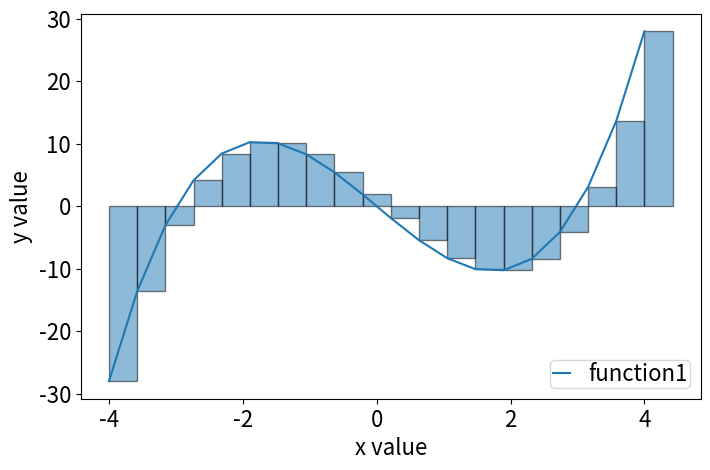
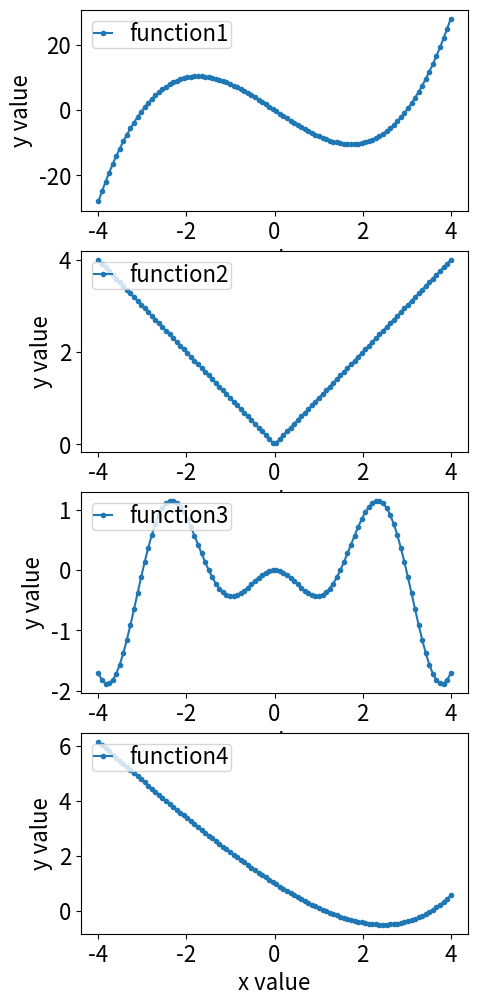
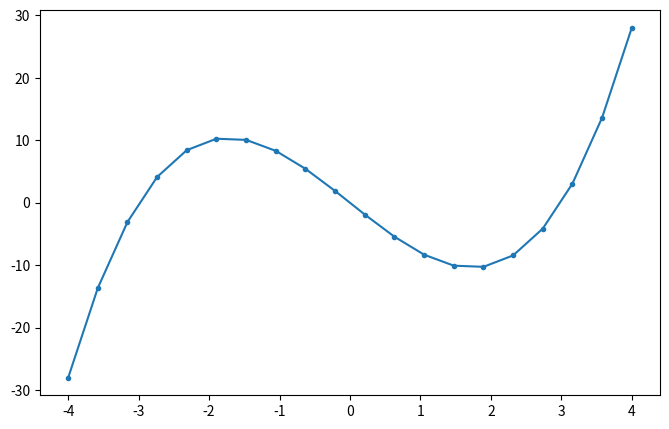

Here is the Python script that generated these plots, in order: (Note: this script raises an exception after producing the figures.)
from numpy import *
import matplotlib.pyplot as plt

def function1(x):
    y = x*(x - 3)*(x + 3)
    return y

def function2(x):
    y = abs(x)
    return y

def function3(x):
    y = sin(x * 2.1) * (-x / 2.0)
    return y

def function4(x):
    y = 1.6 ** x - 1.5 * x
    return y

def function5(x,y):
    z = sin(x + y) * tan(0.1 * x)
    return z

def function6(x,y):
    z = sin(math.sqrt(5) + x) * y
    return z

a=-4
b=4
npoints = 20
num,dx = linspace(a,b,npoints,retstep=True)
f1 = function1(num)
print(num,dx)
mf=16
fig, ax = plt.subplots(figsize=(8,5))
ax.plot(num,f1,label='function1')
ax.bar(num,f1,width=dx,align='edge',edgecolor='black',alpha=0.5)

plt.xticks(fontsize=mf)
plt.yticks(fontsize=mf)
ax.set_xlabel('x value',fontsize=mf)
ax.set_ylabel('y value',fontsize=mf)
legend = ax.legend(loc='lower right', shadow=False,fontsize=mf,borderpad = 0.1, labelspacing = 0, handlelength = 0.8)
plt.show()

def integrate_Riemann(myfunc,a,b,npoints):
    xvals, dx = linspace(a,b,npoints,retstep = True)
    ff = myfunc(xvals)
    myI = sum(ff)*dx
    return myI

#check this for a known function
#note that we include the last rectangle in a simple approximation 
a=0
b=pi/2
npoints = 100
int1=integrate_Riemann(sin,a,b,npoints)
print('The Riemann integral of the test function is {}.'.format(int1))

%%time
a=-4
b=4
npoints = 100
int1=integrate_Riemann(function1,a,b,npoints)
print('The Riemann integral of function1 is {}.'.format(int1))
int2=integrate_Riemann(function2,a,b,npoints)
print('The Riemann integral of function2 is {}.'.format(int2))
int3=integrate_Riemann(function3,a,b,npoints)
print('The Riemann integral of function3 is {}.'.format(int3))
int4=integrate_Riemann(function4,a,b,npoints)
print('The Riemann integral of function4 is {}.'.format(int4))

num = linspace(a,b,npoints)
f1 = function1(num)
f2 = function2(num)
f3 = function3(num)
f4 = function4(num)

mf=16
fig, ax = plt.subplots(4,figsize=(5,3*4))
ax[0].plot(num,f1,marker='.',label='function1')
ax[1].plot(num,f2,marker='.',label='function2')
ax[2].plot(num,f3,marker='.',label='function3')
ax[3].plot(num,f4,marker='.',label='function4')

for i in range(4):
    ax[i].xaxis.set_tick_params(labelsize=mf)
    ax[i].yaxis.set_tick_params(labelsize=mf)
    ax[i].set_xlabel('x value',fontsize=mf)
    ax[i].set_ylabel('y value',fontsize=mf)
    legend = ax[i].legend(loc='upper left', shadow=False,fontsize=mf,borderpad = 0.1, labelspacing = 0, handlelength = 0.8)
plt.show()

a=-4
b=4
npoints = 20
num,dx = linspace(a,b,npoints,retstep=True)
f1 = function1(num)

mf=16
fig, ax = plt.subplots(figsize=(8,5))
ax.plot(num,f1,marker='.',label='function1')
ax.stem(num,f1,use_line_collection=True)

plt.xticks(fontsize=mf)
plt.yticks(fontsize=mf)
ax.set_xlabel('x value',fontsize=mf)
ax.set_ylabel('y value',fontsize=mf)
legend = ax.legend(loc='lower right', shadow=False,fontsize=mf,borderpad = 0.1, labelspacing = 0, handlelength = 0.8)
plt.show()

def integrate_Trapezoid(myfunc,a,b,nvals):
    xvals,deltax = linspace(a,b,nvals,retstep=True)
    yvals = myfunc(xvals)
    if nvals == 1:
        myI = (b-a)/0.5*(xvals[0]+xvals[-1])
    else:
        left = yvals[1:]
        right = yvals[:-1]
        myI = deltax/2 * sum(left+right)
    return myI

#check this for a known function
a=0
b=pi/2
n=100
int1=integrate_Trapezoid(sin,a,b,n)
print('The trapezoid integral of test function is {}.'.format(int1))

%%time
a=-4
b=4
npoints=100
int1=integrate_Trapezoid(function1,a,b,n)
print('The extended trapezoidal rule gives the integral {} for function1.'.format(int1))
int2=integrate_Trapezoid(function2,a,b,n)
print('The extended trapezoidal rule gives the integral {} for function2.'.format(int2))
int3=integrate_Trapezoid(function3,a,b,n)
print('The extended trapezoidal rule gives the integral {} for function3.'.format(int3))
int4=integrate_Trapezoid(function4,a,b,n)
print('The extended trapezoidal rule gives the integral {} for function4.'.format(int4))

#Of course, there already is a numpy routine for this
num2=linspace(0,pi/2,npoints)
ff = sin(num2)
int1=trapz(ff,num2)
print('The extended trapezoidal rule gives the integral {} for test function.'.format(int1))

%%time
num = linspace(a,b,npoints)
f1 = function1(num)
f2 = function2(num)
f3 = function3(num)
f4 = function4(num)
int1=trapz(f1,num)
int2=trapz(f2,num)
int3=trapz(f3,num)
int4=trapz(f4,num)
print('The extended trapezoidal rule gives the integral {} for function1.'.format(int1))
print('The extended trapezoidal rule gives the integral {} for function2.'.format(int2))
print('The extended trapezoidal rule gives the integral {} for function3.'.format(int3))
print('The extended trapezoidal rule gives the integral {} for function4.'.format(int4))

%%time
N = 1000
a = -4
b = 4
#we need to determine the sampling volume, which lies between a and b,
#and the minimum and maximum value of the function we want to integrate
#trying an educated guess of the fmax and fmin values based on 
#preliminary evaluations of the function
xval = linspace(a, b, N)
yval = function1(xval)
fmax = max(yval)
fmin = min(yval)

#now the sampling grid is generated
x_rand = (b-a)*random.random(N)+a
y_rand = (fmax-fmin)*random.random(N)+fmin

#check if the point that is sampled lies within the integration area - this returns the index
#where the condition evaluates to true because false is interpreted as zero
#this is a numpy function and works only for variables of type array
#positive sampled values
ind_below_pos = nonzero((y_rand <= function1(x_rand)) & (y_rand >= 0))
ind_below_neg = nonzero((y_rand >= function1(x_rand)) & (y_rand < 0))
print(ind_below_pos)
#we only need the points outside the integration volume to see how 
#good the selected volume is - should be as few as possible
ind_above_pos = nonzero((y_rand > function1(x_rand)) & (y_rand >= 0))
ind_above_neg = nonzero((y_rand < function1(x_rand)) & (y_rand < 0))

#we visualize the sampling points to understand how this works
mf=16
fig, ax = plt.subplots(figsize=(8,5))
ax.scatter(x_rand[ind_below_pos], y_rand[ind_below_pos], color = "green",label='below')
ax.scatter(x_rand[ind_below_neg], y_rand[ind_below_neg], color = "red",label='negative')

ax.scatter(x_rand[ind_above_pos], y_rand[ind_above_pos], color = "blue",label='above')
ax.scatter(x_rand[ind_above_neg], y_rand[ind_above_neg], color = "blue")

ax.plot(xval, yval, color = "red",label='function')
plt.xticks(fontsize=mf)
plt.yticks(fontsize=mf)
ax.set_xlabel('x value',fontsize=mf)
ax.set_ylabel('y value',fontsize=mf)
ax.text(-3.8,28,'Area A',fontsize=mf)
legend = ax.legend(loc='lower right', shadow=False,fontsize=mf,borderpad = 0.1, labelspacing = 0, handlelength = 0.8,ncol=4)
plt.show()

%%time
#now we can compute the above integral
print('Number of pts above the curve = outside of integration volume:', len(ind_above_pos[0])+len(ind_above_neg[0]))
print('Number of pts below the curve = inside of integration volume:', len(ind_below_pos[0])+len(ind_below_neg[0]))
print('''Number of pts below the curve that evaluate to positive values = inside of integration volume,
      count positive:''', len(ind_below_pos[0]))
print('''Number of pts below the curve that evaluate to negative values = inside of integration volume,
      but need to be subtracted:''', len(ind_below_neg[0]))

print('Ratio of sampled points within integration are vs total sample are', (len(ind_below_pos[0])+len(ind_below_neg[0]))/N)
print('Total sample (rectangle) area:', (fmax-fmin)*(b-a))
print('Monte Carlo integral:', (fmax-fmin)*(b-a)*(len(ind_below_pos[0])-len(ind_below_neg[0]))/N)
#for simplicity, the variance / standard deviation as in the above equation is not taken into account here

def integrate_MC1D(N,myfunc,a,b):
    xval = linspace(a, b, N)
    yval = myfunc(xval)
    fmax = max(yval)
    fmin = min(yval)
    x_rand = (b-a)*random.random(N)+a
    y_rand = (fmax-fmin)*random.random(N)+fmin
    ind_below_pos = nonzero((y_rand <= myfunc(x_rand)) & (y_rand >= 0))
    ind_below_neg = nonzero((y_rand >= myfunc(x_rand)) & (y_rand < 0))
    ind_above_pos = nonzero((y_rand > myfunc(x_rand)) & (y_rand >= 0))
    ind_above_neg = nonzero((y_rand < myfunc(x_rand)) & (y_rand < 0))
    mf=16
    fig, ax = plt.subplots(figsize=(8,5))
    ax.scatter(x_rand[ind_below_pos], y_rand[ind_below_pos], color = "green",label='below,positive')
    ax.scatter(x_rand[ind_below_neg], y_rand[ind_below_neg], color = "red",label='below,negative')
    ax.scatter(x_rand[ind_above_pos], y_rand[ind_above_pos], color = "blue",label='above')
    ax.scatter(x_rand[ind_above_neg], y_rand[ind_above_neg], color = "blue")
    ax.plot(xval, yval, color = "red",label='function')
    plt.xticks(fontsize=mf)
    plt.yticks(fontsize=mf)
    ax.set_xlabel('x value',fontsize=mf)
    ax.set_ylabel('y value',fontsize=mf)
    legend = ax.legend(loc='lower right', shadow=False,fontsize=mf,borderpad = 0.1, labelspacing = 0, handlelength = 0.8,ncol=4)
    plt.show()
    outside=len(ind_above_pos[0])+len(ind_above_neg[0])
    print('Number of pts above the curve (outside of integration area):',outside)
    ins=len(ind_below_pos[0])+len(ind_below_neg[0])
    print('Number of pts below the curve (within integration area):', ins)
    sampled = ins/N
    integral = (len(ind_below_pos[0])-len(ind_below_neg[0]))/N
    print('Ration of sampled points within integration are vs total sample are', sampled)
    area = (fmax-fmin)*(b-a)
    print('Total sample (rectangle) area:', area)
    print('Monte Carlo integral:', area*integral)

#check this for a known function
N=4000
a=0
b=pi/2
int0=integrate_MC1D(N,sin,a,b)

N=40000
a = -4
b = 4
myfunc = function1
int1 = integrate_MC1D(N,myfunc,a,b)
#note how the value changes for same parameters but repeated evaluation of the cell, and how much it fluctuates

N=20000
a = -4
b = 4
myfunc = function2
int1 = integrate_MC1D(N,myfunc,a,b)

N=20000
a = -4
b = 4
myfunc = function3
int1 = integrate_MC1D(N,myfunc,a,b)

N=20000
a = -4
b = 4
myfunc = function4
int1 = integrate_MC1D(N,myfunc,a,b)

